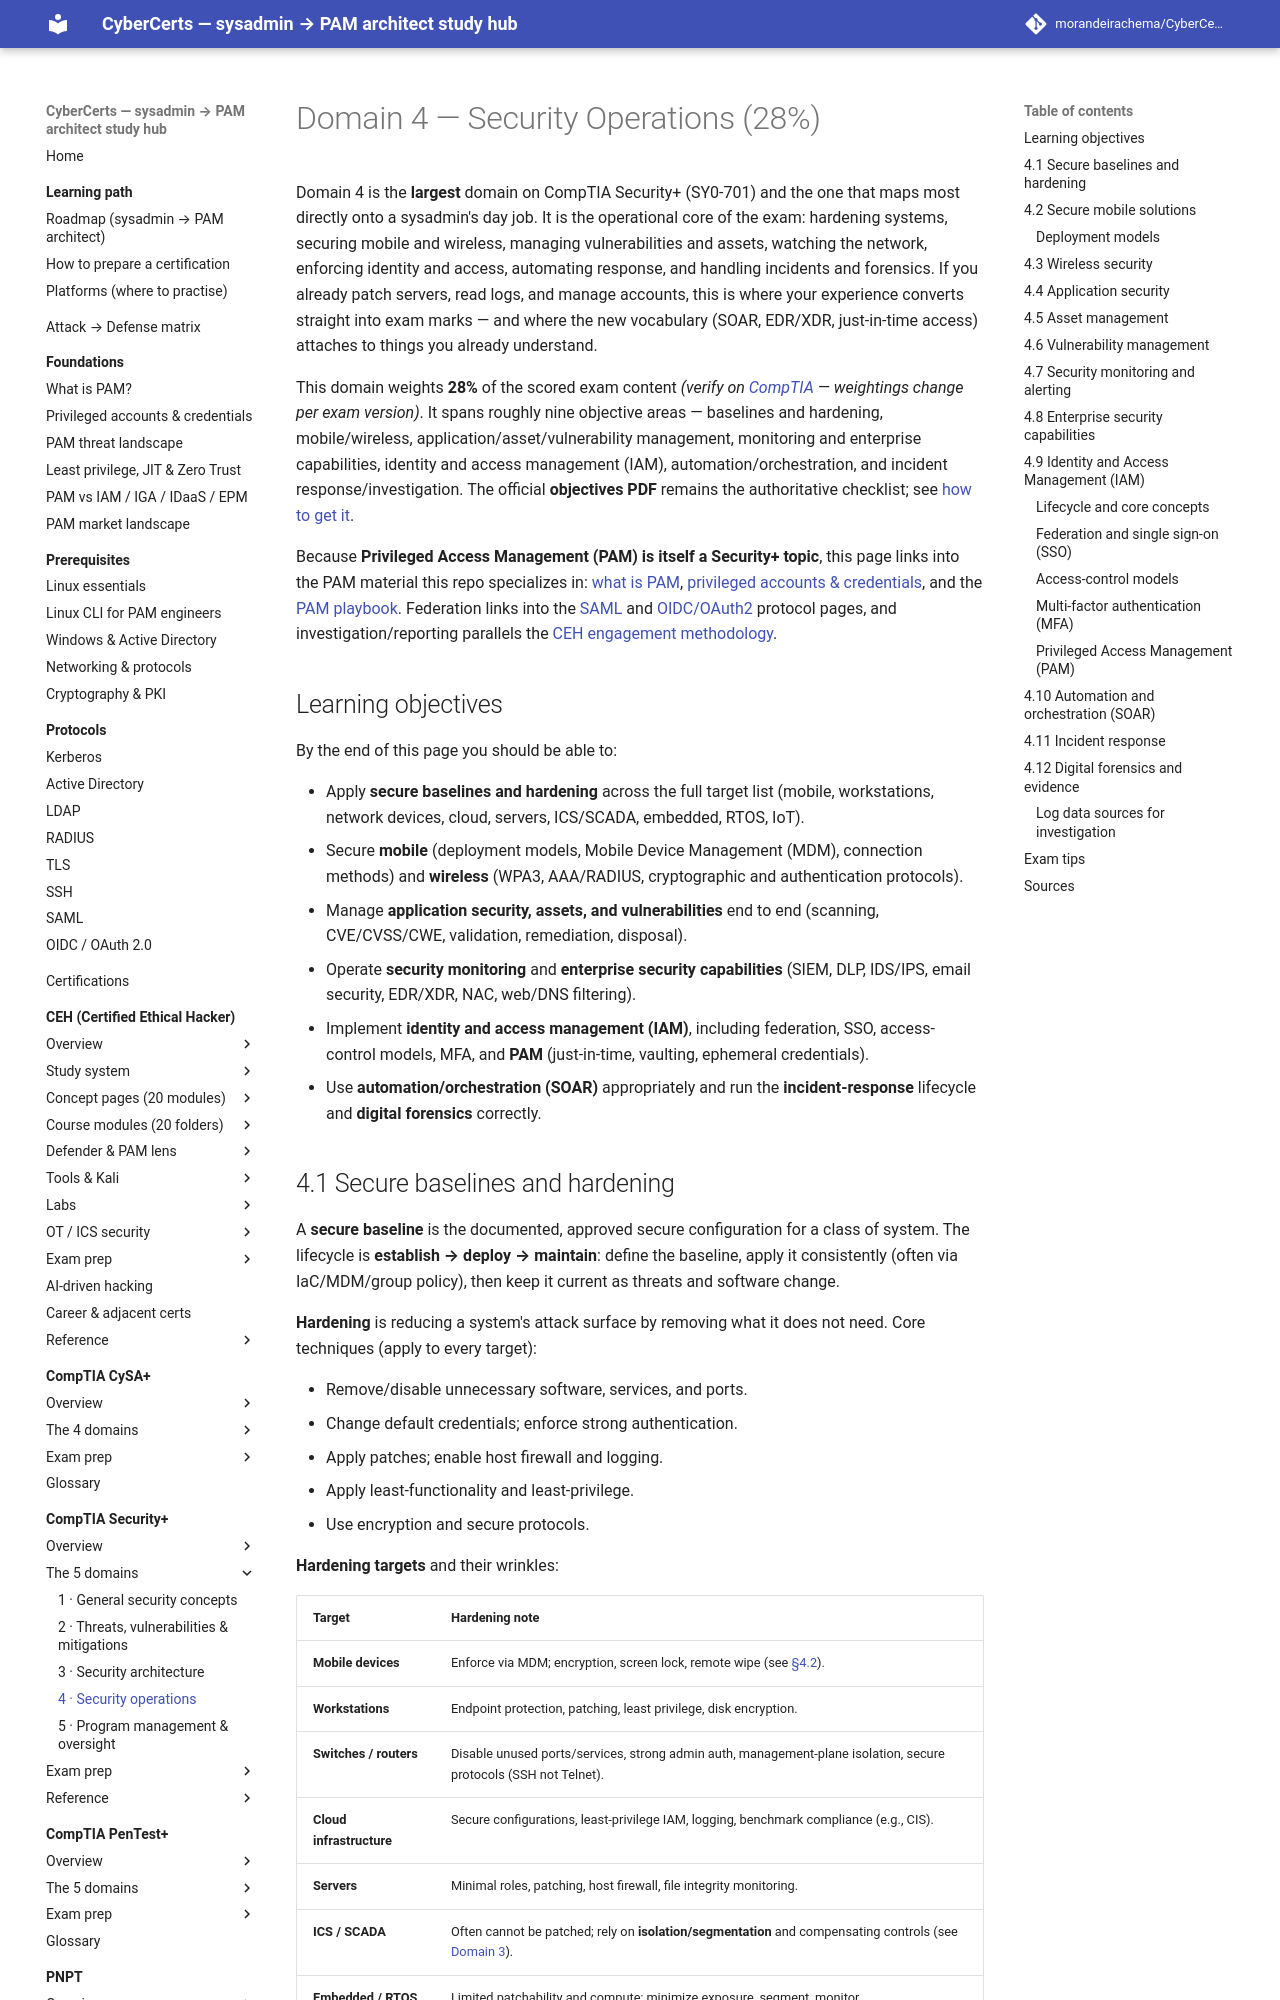

repository: morandeirachema/CyberCerts · page: certs/security-plus/domains/04-security-operations/index.html · generator: mkdocs

# Domain 4 — Security Operations (28%)

Domain 4 is the **largest** domain on CompTIA Security+ (SY0-701) and the one that maps most directly onto a sysadmin's day job. It is the operational core of the exam: hardening systems, securing mobile and wireless, managing vulnerabilities and assets, watching the network, enforcing identity and access, automating response, and handling incidents and forensics. If you already patch servers, read logs, and manage accounts, this is where your experience converts straight into exam marks — and where the new vocabulary (SOAR, EDR/XDR, just-in-time access) attaches to things you already understand.

This domain weights **28%** of the scored exam content *(verify on [CompTIA](https://www.comptia.org/en-us/certifications/security/v7/) — weightings change per exam version)*. It spans roughly nine objective areas — baselines and hardening, mobile/wireless, application/asset/vulnerability management, monitoring and enterprise capabilities, identity and access management (IAM), automation/orchestration, and incident response/investigation. The official **objectives PDF** remains the authoritative checklist; see [how to get it](../00-overview/exam-and-objectives.md#how-to-get-the-official-exam-objectives).

Because **Privileged Access Management (PAM) is itself a Security+ topic**, this page links into the PAM material this repo specializes in: [what is PAM](../../../foundations/what-is-pam.md), [privileged accounts & credentials](../../../foundations/privileged-accounts-and-credentials.md), and the [PAM playbook](../../ceh/defender-pam/pam-playbook.md). Federation links into the [SAML](../../../protocols/saml.md) and [OIDC/OAuth2](../../../protocols/oidc-oauth2.md) protocol pages, and investigation/reporting parallels the [CEH engagement methodology](../../ceh/00-overview/engagement-methodology-and-reporting.md).

## Learning objectives

By the end of this page you should be able to:

- Apply **secure baselines and hardening** across the full target list (mobile, workstations, network devices, cloud, servers, ICS/SCADA, embedded, RTOS, IoT).
- Secure **mobile** (deployment models, Mobile Device Management (MDM), connection methods) and **wireless** (WPA3, AAA/RADIUS, cryptographic and authentication protocols).
- Manage **application security, assets, and vulnerabilities** end to end (scanning, CVE/CVSS/CWE, validation, remediation, disposal).
- Operate **security monitoring** and **enterprise security capabilities** (SIEM, DLP, IDS/IPS, email security, EDR/XDR, NAC, web/DNS filtering).
- Implement **identity and access management (IAM)**, including federation, SSO, access-control models, MFA, and **PAM** (just-in-time, vaulting, ephemeral credentials).
- Use **automation/orchestration (SOAR)** appropriately and run the **incident-response** lifecycle and **digital forensics** correctly.
